Image classification data set "data" (lambertgeo/PHI on GitHub). Class labels (4): negatif, negative, positif, positive.

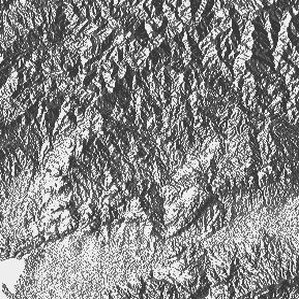
Label: positif

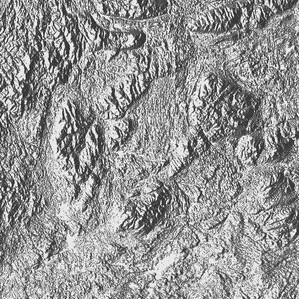
Label: positif

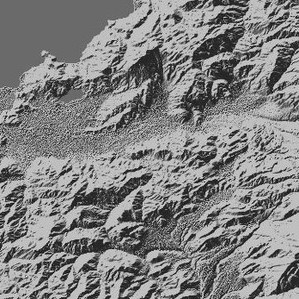
Label: negative

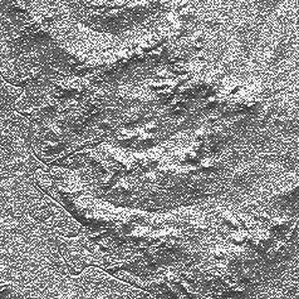
Label: positive

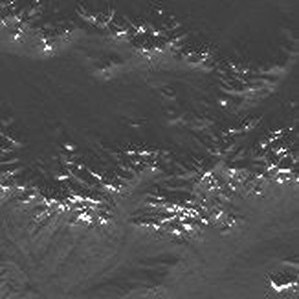
Label: negatif

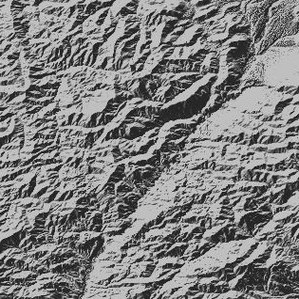
Label: negative
